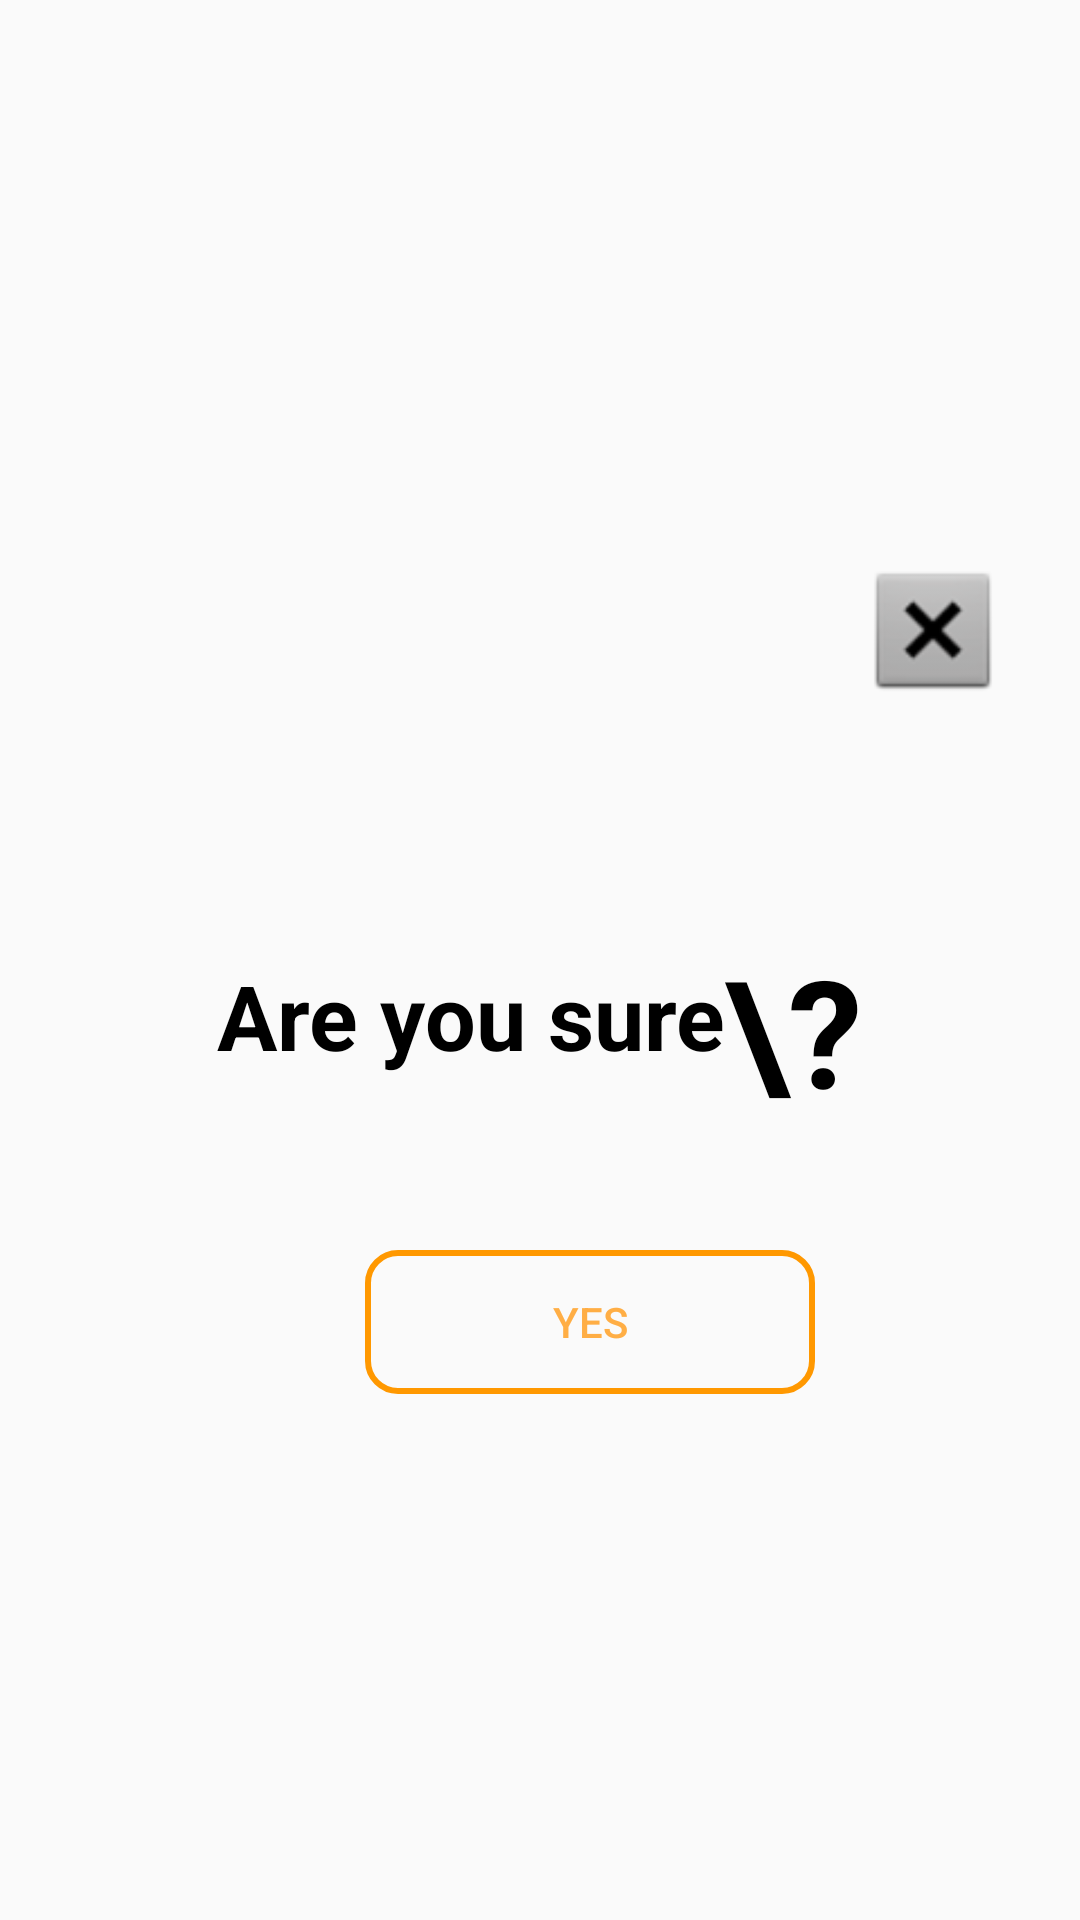

The Android layout XML behind this screen, and the referenced resources:
<!-- AndroidManifest.xml: application theme AppTheme -->
<!-- res/layout/are_you_sure.xml -->
<?xml version="1.0" encoding="utf-8"?>
<RelativeLayout xmlns:android="http://schemas.android.com/apk/res/android"
    xmlns:tools="http://schemas.android.com/tools"
    android:layout_width="match_parent"
    android:layout_height="match_parent"
    android:background="@android:color/transparent">

    <RelativeLayout
        android:layout_width="326dp"
        android:layout_height="300dp"
        android:layout_centerInParent="true"
        tools:background="@drawable/rounded_shape">

        <ImageView
            android:id="@+id/cancel"
            android:layout_width="48dp"
            android:layout_height="48dp"
            android:layout_alignParentEnd="true"
            android:layout_marginTop="16dp"
            android:layout_marginEnd="8dp"
            android:layout_marginBottom="70dp"
            android:background="@android:drawable/btn_dialog"
            tools:srcCompat="@android:drawable/btn_dialog" />

        <LinearLayout
            android:id="@+id/confrimation_text"
            android:layout_width="wrap_content"
            android:layout_height="wrap_content"
            android:layout_below="@id/cancel"
            android:layout_centerHorizontal="true"
            android:layout_marginTop="6dp"
            android:layout_marginBottom="30dp"
            android:orientation="horizontal">

            <TextView
                android:layout_width="wrap_content"
                android:layout_height="50dp"
                android:layout_gravity="center"
                android:text="@string/are_you_sure"
                android:textColor="@color/colorPrimary"
                android:textSize="30sp"
                android:textStyle="bold" />

            <TextView
                android:layout_width="wrap_content"
                android:layout_height="wrap_content"
                android:text="\?"
                android:textColor="@color/colorPrimary"
                android:textSize="50sp"
                android:textStyle="bold" />
        </LinearLayout>

        <Button
            android:id="@+id/submit_project"
            android:layout_width="150dp"
            android:layout_height="wrap_content"
            android:layout_below="@+id/confrimation_text"
            android:layout_alignEnd="@+id/confrimation_text"
            android:layout_marginTop="10dp"
            android:layout_marginEnd="16dp"
            android:background="@drawable/yellow_outline"
            android:text="@string/yes"
            android:textColor="#ffae45" />
    </RelativeLayout>


</RelativeLayout>
<!-- resources referenced by this layout -->
<resources>
  <color name="colorPrimary">#000000</color>
  <!-- drawable rounded_shape (drawable) -->
  <?xml version="1.0" encoding="utf-8"?>
  <shape xmlns:android="http://schemas.android.com/apk/res/android">
      android:shape="rectangle" >
  
      <solid
          android:color="@color/colorAccent" >
      </solid>
  
      <corners
          android:radius="5dp" >
      </corners>
  </shape>
  <!-- drawable yellow_outline (drawable) -->
  <?xml version="1.0" encoding="utf-8"?>
  <shape xmlns:android="http://schemas.android.com/apk/res/android">
      <corners android:radius="10dp"/>
      <stroke android:color="@color/colorRadius" android:width="2dp"/>
  </shape>
  <string name="are_you_sure">Are you sure</string>
  <string name="yes">Yes</string>
  <style name="AppTheme" parent="Theme.AppCompat.Light.DarkActionBar">
          
          <item name="colorPrimary">@color/colorPrimary</item>
          <item name="colorPrimaryDark">@color/colorPrimaryDark</item>
          <item name="colorAccent">@color/colorAccent</item>
          <item name="windowActionBar">false</item>
          <item name="windowNoTitle">true</item>
      </style>
  <color name="colorAccent">#FFFFFF</color>
  <color name="colorRadius">#FF9800</color>
  <color name="colorPrimaryDark">#2F2F2F</color>
</resources>
